Labelled photos from "USCS-Dataset", an image-classification folder in Rujiyuan/USCS-Dataset. The possible labels are: attack, defense, defensive, encirclement, maneuver, offensive.

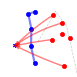
Label: defensive

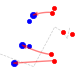
Label: attack

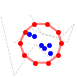
Label: encirclement

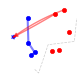
Label: defense

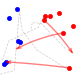
Label: maneuver

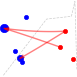
Label: offensive
